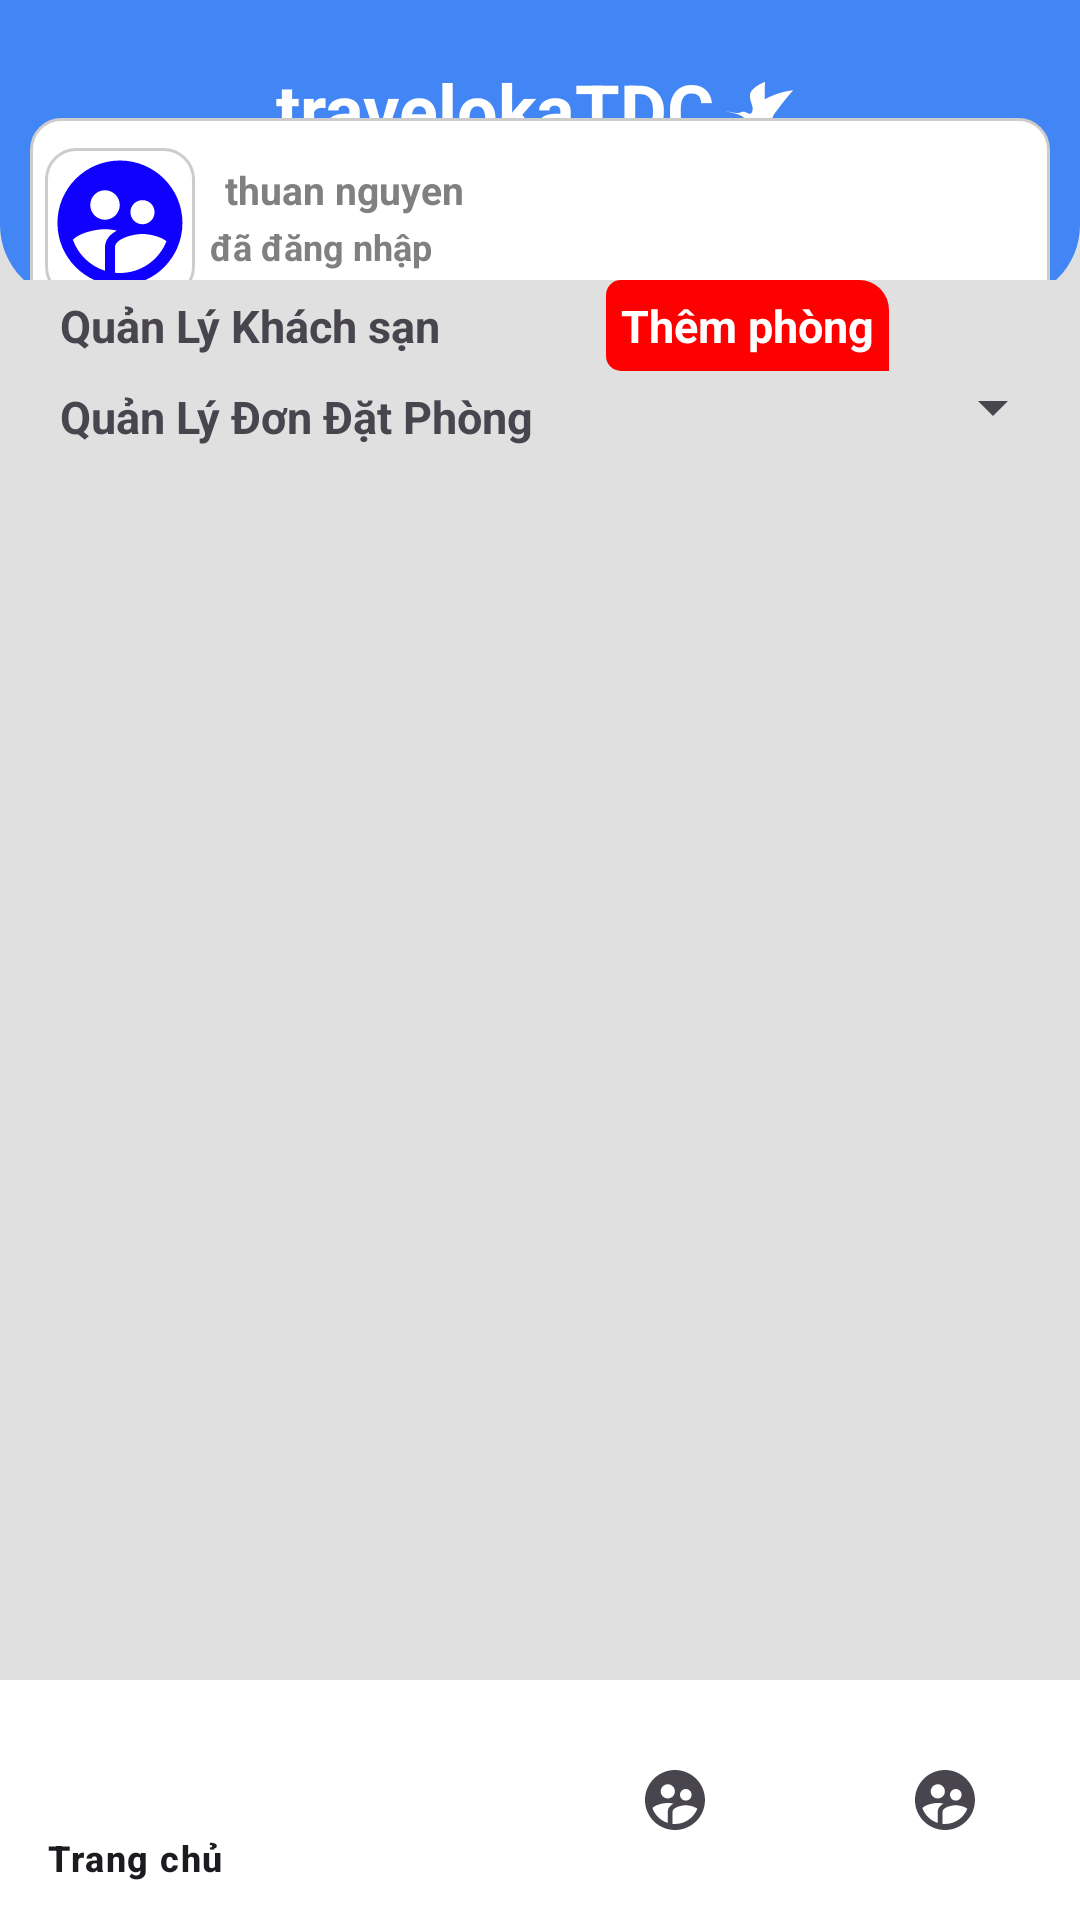

Here is an Android app screen rendered from its layout file. Give the layout XML and the strings, colors and styles it references.
<!-- AndroidManifest.xml: application theme Theme.BookingHotel -->
<!-- res/layout/admin_layout.xml -->
<?xml version="1.0" encoding="utf-8"?>
<LinearLayout xmlns:android="http://schemas.android.com/apk/res/android"
    xmlns:app="http://schemas.android.com/apk/res-auto"
    xmlns:tools="http://schemas.android.com/tools"
    android:layout_width="match_parent"
    android:layout_height="match_parent"
    android:orientation="vertical"
    android:background="#E0E0E0">


    <androidx.constraintlayout.widget.ConstraintLayout
        android:layout_width="match_parent"
        android:layout_height="0dp"
        android:layout_weight="1">

        <LinearLayout
            android:id="@+id/linearLayout"
            android:layout_width="match_parent"
            android:layout_height="100dp"
            android:background="@drawable/bgks"
            android:orientation="vertical"
            app:layout_constraintBottom_toBottomOf="parent"
            app:layout_constraintEnd_toEndOf="parent"
            app:layout_constraintHorizontal_bias="0.0"
            app:layout_constraintStart_toStartOf="parent"
            app:layout_constraintTop_toTopOf="parent"
            app:layout_constraintVertical_bias="0.0">

            <LinearLayout
                android:layout_width="match_parent"
                android:layout_height="wrap_content"
                android:layout_marginTop="20dp"
                android:gravity="center">

                <TextView
                    android:id="@+id/textView"
                    android:layout_width="wrap_content"
                    android:layout_height="wrap_content"
                    android:text="travelokaTDC"
                    android:textColor="@color/white"
                    android:textSize="24sp"
                    android:textStyle="bold"
                    tools:layout_editor_absoluteX="16dp"
                    tools:layout_editor_absoluteY="16dp" />

                <ImageView
                    android:id="@+id/imageView"
                    android:layout_width="30dp"
                    android:layout_height="25dp"
                    android:contentDescription="Logo"
                    android:src="@drawable/logokhachsan"
                    android:tint="@android:color/white"
                    app:layout_constraintBottom_toBottomOf="parent"
                    app:layout_constraintEnd_toEndOf="parent"
                    app:layout_constraintHorizontal_bias="0.53"
                    app:layout_constraintStart_toStartOf="parent"
                    app:layout_constraintTop_toTopOf="parent" />
            </LinearLayout>




        </LinearLayout>

        <LinearLayout
            android:layout_marginTop="50dp"
            android:layout_width="match_parent"
            android:layout_height="wrap_content"
            android:orientation="vertical"
            app:layout_constraintBottom_toBottomOf="parent"
            app:layout_constraintEnd_toEndOf="parent"
            app:layout_constraintStart_toStartOf="parent"
            app:layout_constraintTop_toTopOf="parent">

            <LinearLayout
                android:layout_width="match_parent"
                android:layout_height="wrap_content"
                android:orientation="vertical"
                app:layout_constraintBottom_toBottomOf="parent"
                app:layout_constraintEnd_toEndOf="parent"
                app:layout_constraintHorizontal_bias="0.0"
                app:layout_constraintStart_toStartOf="parent"
                app:layout_constraintTop_toTopOf="parent"
                app:layout_constraintVertical_bias="1.0">

                <LinearLayout
                    android:layout_width="match_parent"
                    android:layout_height="match_parent"
                    android:layout_marginLeft="10dp"
                    android:layout_marginRight="10dp"
                    android:background="@drawable/rounded_white_bg"
                    android:orientation="vertical"
                    android:padding="5dp"
                    app:layout_constraintBottom_toBottomOf="parent"
                    app:layout_constraintEnd_toEndOf="parent"
                    app:layout_constraintStart_toStartOf="parent"
                    app:layout_constraintTop_toTopOf="parent"
                    app:layout_constraintVertical_bias="0.533">

                    <LinearLayout
                        android:layout_width="match_parent"
                        android:layout_height="wrap_content"
                        android:layout_marginTop="5dp"
                        android:orientation="horizontal">

                        <LinearLayout
                            android:layout_width="wrap_content"
                            android:layout_height="wrap_content">

                            <ImageView
                                android:background="@drawable/rounded_white_bg"
                                android:layout_width="50dp"
                                android:layout_height="50dp"
                                android:src="@drawable/ic_user">

                            </ImageView>
                        </LinearLayout>

                        <LinearLayout
                            android:layout_width="match_parent"
                            android:layout_height="wrap_content"
                            android:layout_marginLeft="5dp"
                            android:orientation="vertical">

                            <LinearLayout
                                android:layout_width="match_parent"
                                android:layout_height="wrap_content">

                                <TextView
                                    android:textColor="#808080"
                                    android:id="@+id/userNameAccount"
                                    android:layout_width="wrap_content"
                                    android:layout_height="wrap_content"
                                    android:layout_marginTop="5dp"
                                    android:layout_marginLeft="5dp"
                                    android:textSize="13sp"
                                    android:text="thuan nguyen"
                                    android:textStyle="bold">

                                </TextView>

                            </LinearLayout>

                            <TextView
                                android:textColor="#808080"
                                android:layout_width="wrap_content"
                                android:layout_height="wrap_content"
                                android:layout_marginTop="2dp"
                                android:text="đã đăng nhập"
                                android:textSize="12sp"
                                android:textStyle="bold">

                            </TextView>

                        </LinearLayout>

                    </LinearLayout>

                </LinearLayout>
            </LinearLayout>
        </LinearLayout>
    </androidx.constraintlayout.widget.ConstraintLayout>


    
    <LinearLayout

        android:layout_width="match_parent"
        android:layout_height="0dp"
        android:layout_weight="5"
        android:orientation="vertical">
        <LinearLayout
            android:layout_width="wrap_content"
            android:layout_height="wrap_content">
            <TextView

                android:layout_width="wrap_content"
                android:layout_height="wrap_content"
                android:layout_marginLeft="15dp"
                android:padding="5dp"
                android:text="Quản Lý Khách sạn"
                android:textSize="15sp"
                android:textStyle="bold">

            </TextView>
            <TextView
                android:layout_marginLeft="50dp"
                android:padding="5dp"
                android:id="@+id/btnThemPhong"
                android:layout_width="wrap_content"
                android:layout_height="wrap_content"
                android:background="@drawable/red_bg"
                android:text="Thêm phòng"
                android:textColor="@color/white"
                android:textSize="15sp"
                android:textStyle="bold">

            </TextView>
        </LinearLayout>
       <LinearLayout
           android:layout_width="match_parent"
           android:layout_height="wrap_content">
           <TextView

               android:layout_width="wrap_content"
               android:layout_height="wrap_content"
               android:layout_marginLeft="15dp"
               android:padding="5dp"
               android:text="Quản Lý Đơn Đặt Phòng"
               android:textSize="15sp"
               android:textStyle="bold">

           </TextView>
           <LinearLayout
               android:layout_width="match_parent"
               android:gravity="right"
               android:layout_height="wrap_content">
               <Spinner

                   android:id="@+id/citySpinner"
                   android:layout_width="wrap_content"
                   android:layout_height="wrap_content"
                   android:layout_marginRight="5dp"
                   android:textSize="15sp"
                   android:textStyle="bold" />
           </LinearLayout>
       </LinearLayout>

        <LinearLayout
            android:layout_width="match_parent"
            android:layout_height="wrap_content">

            <androidx.recyclerview.widget.RecyclerView
                android:id="@+id/recycleKsDaDat"
                android:layout_width="match_parent"
                android:layout_height="match_parent"
                android:clipToPadding="false"
                android:paddingBottom="8dp" />
        </LinearLayout>


    </LinearLayout>

    <com.google.android.material.bottomnavigation.BottomNavigationView
        android:id="@+id/bottom_nav"
        android:layout_width="match_parent"
        android:layout_height="wrap_content"
        android:background="@color/white"
        app:menu="@menu/bottom_nav_menu" />

</LinearLayout>
<!-- resources referenced by this layout -->
<resources>
  <color name="white">#FFFFFFFF</color>
  <!-- drawable bgks (drawable) -->
  <shape xmlns:android="http://schemas.android.com/apk/res/android"
      android:shape="rectangle">
  
      
      <solid android:color="#4285F4" /> 
  
      
      <corners
          android:bottomLeftRadius="25dp"
          android:bottomRightRadius="25dp"
          android:topLeftRadius="0dp"
          android:topRightRadius="0dp" />
  </shape>
  <!-- drawable ic_user (drawable) -->
  <vector xmlns:android="http://schemas.android.com/apk/res/android" android:height="24dp" android:tint="#1000FE" android:viewportHeight="24" android:viewportWidth="24" android:width="24dp">
        
      <path android:fillColor="@android:color/white" android:pathData="M11.99,2c-5.52,0 -10,4.48 -10,10s4.48,10 10,10 10,-4.48 10,-10 -4.48,-10 -10,-10zM15.6,8.34c1.07,0 1.93,0.86 1.93,1.93 0,1.07 -0.86,1.93 -1.93,1.93 -1.07,0 -1.93,-0.86 -1.93,-1.93 -0.01,-1.07 0.86,-1.93 1.93,-1.93zM9.6,6.76c1.3,0 2.36,1.06 2.36,2.36 0,1.3 -1.06,2.36 -2.36,2.36s-2.36,-1.06 -2.36,-2.36c0,-1.31 1.05,-2.36 2.36,-2.36zM9.6,15.89v3.75c-2.4,-0.75 -4.3,-2.6 -5.14,-4.96 1.05,-1.12 3.67,-1.69 5.14,-1.69 0.53,0 1.2,0.08 1.9,0.22 -1.64,0.87 -1.9,2.02 -1.9,2.68zM11.99,20c-0.27,0 -0.53,-0.01 -0.79,-0.04v-4.07c0,-1.42 2.94,-2.13 4.4,-2.13 1.07,0 2.92,0.39 3.84,1.15 -1.17,2.97 -4.06,5.09 -7.45,5.09z"/>
      
  </vector>
  <!-- drawable logokhachsan: vector/xml drawable (drawable, 4138 chars, omitted) -->
  <!-- drawable red_bg (drawable) -->
  <shape xmlns:android="http://schemas.android.com/apk/res/android"
      android:shape="rectangle">
  
      <solid android:color="#FF0000" />
  
      <corners
          android:topLeftRadius="5dp"
          android:bottomLeftRadius="5dp"
          android:topRightRadius="10dp"
          android:bottomRightRadius="0dp" />
  </shape>
  <!-- drawable rounded_white_bg (drawable) -->
  <shape xmlns:android="http://schemas.android.com/apk/res/android"
      android:shape="rectangle">
      <solid android:color="@color/white" />
      <corners android:radius="10dp" />
      <stroke
          android:width="1dp"
          android:color="#CCCCCC" /> 
  
  </shape>
  <style name="Theme.BookingHotel" parent="Base.Theme.BookingHotel" />
  <style name="Base.Theme.BookingHotel" parent="Theme.Material3.DayNight.NoActionBar">
          
          
      </style>
</resources>
